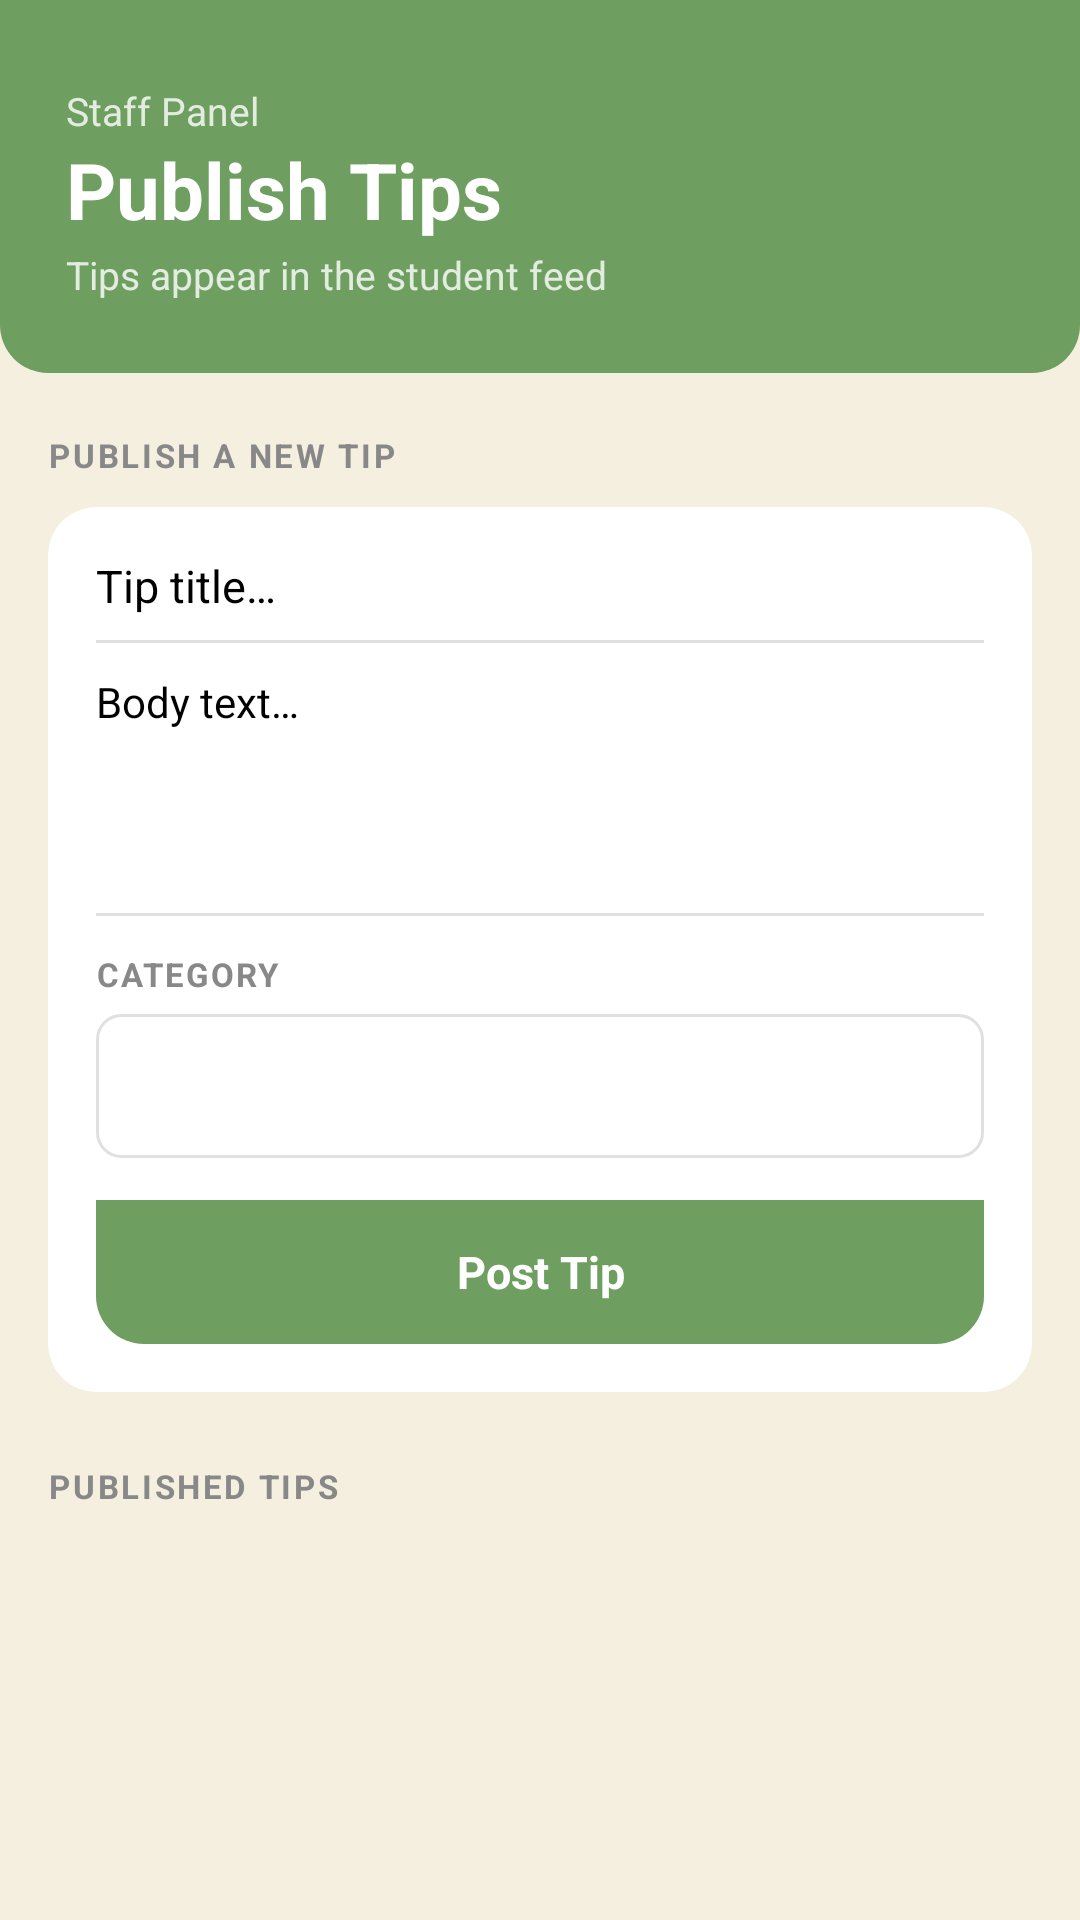

Here is an Android app screen rendered from its layout file. Give the layout XML and the strings, colors and styles it references.
<!-- AndroidManifest.xml: application theme Theme.Klimate -->
<!-- res/layout/fragment_staff_tips.xml -->
<?xml version="1.0" encoding="utf-8"?>
<androidx.core.widget.NestedScrollView
    xmlns:android="http://schemas.android.com/apk/res/android"
    xmlns:app="http://schemas.android.com/apk/res-auto"
    android:layout_width="match_parent"
    android:layout_height="match_parent"
    android:background="@color/color_cream_bg">

    <LinearLayout
        android:layout_width="match_parent"
        android:layout_height="wrap_content"
        android:orientation="vertical">

        
        <LinearLayout
            android:layout_width="match_parent"
            android:layout_height="wrap_content"
            android:background="@drawable/bg_header_green"
            android:orientation="vertical"
            android:paddingStart="22dp"
            android:paddingTop="28dp"
            android:paddingEnd="22dp"
            android:paddingBottom="24dp">

            <TextView
                android:layout_width="wrap_content"
                android:layout_height="wrap_content"
                android:text="Staff Panel"
                android:textColor="#CCFFFFFF"
                android:textSize="13sp" />

            <TextView
                android:layout_width="wrap_content"
                android:layout_height="wrap_content"
                android:text="Publish Tips"
                android:textColor="@color/white"
                android:textSize="26sp"
                android:textStyle="bold" />

            <TextView
                android:layout_width="wrap_content"
                android:layout_height="wrap_content"
                android:layout_marginTop="2dp"
                android:text="Tips appear in the student feed"
                android:textColor="#CCFFFFFF"
                android:textSize="13sp" />
        </LinearLayout>

        
        <LinearLayout
            android:layout_width="match_parent"
            android:layout_height="wrap_content"
            android:orientation="vertical"
            android:paddingStart="16dp"
            android:paddingTop="20dp"
            android:paddingEnd="16dp"
            android:paddingBottom="8dp">

            <TextView
                android:layout_width="wrap_content"
                android:layout_height="wrap_content"
                android:text="PUBLISH A NEW TIP"
                android:textColor="@color/color_text_secondary"
                android:textSize="11sp"
                android:textStyle="bold"
                android:letterSpacing="0.08" />

            <androidx.cardview.widget.CardView
                android:layout_width="match_parent"
                android:layout_height="wrap_content"
                android:layout_marginTop="10dp"
                app:cardBackgroundColor="@color/white"
                app:cardCornerRadius="16dp"
                app:cardElevation="2dp">

                <LinearLayout
                    android:layout_width="match_parent"
                    android:layout_height="wrap_content"
                    android:orientation="vertical"
                    android:padding="16dp">

                    <EditText
                        android:id="@+id/et_tip_title"
                        android:layout_width="match_parent"
                        android:layout_height="wrap_content"
                        android:hint="Tip title…"
                        android:textSize="15sp"
                        android:background="@null"
                        android:paddingBottom="8dp" />

                    <View
                        android:layout_width="match_parent"
                        android:layout_height="1dp"
                        android:background="#E0E0E0"
                        android:layout_marginBottom="10dp" />

                    <EditText
                        android:id="@+id/et_tip_body"
                        android:layout_width="match_parent"
                        android:layout_height="wrap_content"
                        android:minHeight="80dp"
                        android:hint="Body text…"
                        android:textSize="14sp"
                        android:background="@null"
                        android:gravity="top"
                        android:inputType="textMultiLine"
                        android:paddingBottom="8dp" />

                    <View
                        android:layout_width="match_parent"
                        android:layout_height="1dp"
                        android:background="#E0E0E0"
                        android:layout_marginBottom="12dp" />

                    
                    <TextView
                        android:layout_width="wrap_content"
                        android:layout_height="wrap_content"
                        android:text="CATEGORY"
                        android:textColor="@color/color_text_secondary"
                        android:textSize="11sp"
                        android:textStyle="bold"
                        android:letterSpacing="0.06"
                        android:layout_marginBottom="6dp" />

                    <Spinner
                        android:id="@+id/spinner_tip_category"
                        android:layout_width="match_parent"
                        android:layout_height="48dp"
                        android:background="@drawable/bg_card_outline"
                        android:paddingStart="12dp"
                        android:paddingEnd="12dp" />

                    <TextView
                        android:id="@+id/btn_post_tip"
                        android:layout_width="match_parent"
                        android:layout_height="48dp"
                        android:layout_marginTop="14dp"
                        android:background="@drawable/bg_header_green"
                        android:gravity="center"
                        android:text="Post Tip"
                        android:textColor="@color/white"
                        android:textSize="15sp"
                        android:textStyle="bold"
                        android:clickable="true"
                        android:focusable="true" />

                </LinearLayout>
            </androidx.cardview.widget.CardView>

            
            <TextView
                android:layout_width="wrap_content"
                android:layout_height="wrap_content"
                android:layout_marginTop="24dp"
                android:layout_marginBottom="10dp"
                android:text="PUBLISHED TIPS"
                android:textColor="@color/color_text_secondary"
                android:textSize="11sp"
                android:textStyle="bold"
                android:letterSpacing="0.08" />

            <LinearLayout
                android:id="@+id/ll_tips_list"
                android:layout_width="match_parent"
                android:layout_height="wrap_content"
                android:orientation="vertical"
                android:paddingBottom="24dp" />

        </LinearLayout>
    </LinearLayout>
</androidx.core.widget.NestedScrollView>
<!-- resources referenced by this layout -->
<resources>
  <color name="color_cream_bg">#F5EFE0</color>
  <color name="color_text_secondary">#888888</color>
  <color name="white">#FFFFFF</color>
  <!-- drawable bg_card_outline (drawable) -->
  <?xml version="1.0" encoding="utf-8"?>
  <shape xmlns:android="http://schemas.android.com/apk/res/android"
      android:shape="rectangle">
      <solid android:color="@color/white" />
      <stroke android:width="1dp" android:color="#E0E0E0" />
      <corners android:radius="8dp" />
  </shape>
  <!-- drawable bg_header_green (drawable) -->
  <?xml version="1.0" encoding="utf-8"?>
  <shape xmlns:android="http://schemas.android.com/apk/res/android">
      <solid android:color="@color/color_green_header"/>
      <corners android:bottomLeftRadius="16dp" android:bottomRightRadius="16dp"/>
  </shape>
  <style name="Theme.Klimate" parent="Theme.MaterialComponents.DayNight.NoActionBar">
          <item name="colorPrimary">@color/color_green_header</item>
          <item name="colorPrimaryVariant">@color/color_forest_green</item>
          <item name="colorOnPrimary">@color/white</item>
          <item name="colorSecondary">@color/color_amber</item>
          <item name="colorSecondaryVariant">@color/color_amber</item>
          <item name="colorOnSecondary">@color/white</item>
          <item name="android:colorBackground">@color/color_cream_bg</item>
          <item name="colorSurface">@color/white</item>
          <item name="colorOnSurface">@color/color_text_primary</item>
          <item name="android:windowBackground">@color/color_cream_bg</item>
          <item name="android:statusBarColor">@color/color_green_header</item>
      </style>
  <color name="color_green_header">#6E9E60</color>
  <color name="color_forest_green">#3C5A3A</color>
  <color name="color_amber">#C4883C</color>
  <color name="color_text_primary">#1C1C1C</color>
</resources>
